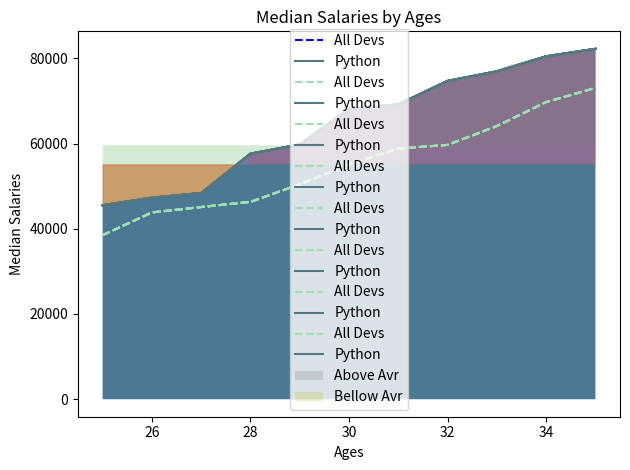

Python code for this plot:
from matplotlib import pyplot as plt
import numpy as np
import pandas as pd
%matplotlib qt

ages = [25,26,27,28,29,30,31,32,33,34,35]
salary = np.random.randint(38496,73752,len(ages))
js_salary = np.random.randint(37810,74583,len(ages))
python_salary = np.random.randint(45372,83640,len(ages))

salary.sort()
python_salary.sort()
js_salary.sort()

plt.plot(ages, salary, color="Blue", linestyle="--", label="All Devs")
plt.plot(ages, python_salary, color="#547980", label="Python")

plt.legend()

plt.title("Median Salaries by Ages")

plt.xlabel("Ages")
plt.ylabel("Median Salaries")

plt.tight_layout()

plt.show()

plt.plot(ages, salary, color="#9DE0AD", linestyle="--", label="All Devs")
plt.plot(ages, python_salary, color="#547980", label="Python")

plt.fill_between(ages, python_salary)

plt.legend()

plt.title("Median Salaries by Ages")

plt.xlabel("Ages")
plt.ylabel("Median Salaries")

plt.tight_layout()

plt.show()

plt.plot(ages, salary, color="#9DE0AD", linestyle="--", label="All Devs")
plt.plot(ages, python_salary, color="#547980", label="Python")

plt.fill_between(ages, python_salary, alpha=0.2)

plt.legend()

plt.title("Median Salaries by Ages")

plt.xlabel("Ages")
plt.ylabel("Median Salaries")

plt.tight_layout()

plt.show()

overall_median = np.median(js_salary)

plt.plot(ages, salary, color="#9DE0AD", linestyle="--", label="All Devs")
plt.plot(ages, python_salary, color="#547980", label="Python")

plt.fill_between(ages, python_salary, overall_median, alpha=0.2)

plt.legend()

plt.title("Median Salaries by Ages")

plt.xlabel("Ages")
plt.ylabel("Median Salaries")

plt.tight_layout()

plt.show()

overall_median = np.median(salary)

plt.plot(ages, salary, color="#9DE0AD", linestyle="--", label="All Devs")
plt.plot(ages, python_salary, color="#547980", label="Python")

plt.fill_between(ages, python_salary, overall_median, where=(python_salary > overall_median), alpha=0.2)

plt.legend()

plt.title("Median Salaries by Ages")

plt.xlabel("Ages")
plt.ylabel("Median Salaries")

plt.tight_layout()

plt.show()

plt.plot(ages, salary, color="#9DE0AD", linestyle="--", label="All Devs")
plt.plot(ages, python_salary, color="#547980", label="Python")

plt.fill_between(ages, python_salary, overall_median, 
where=(python_salary > overall_median), interpolate=True, alpha=0.25)

plt.fill_between(ages, python_salary, overall_median, 
where=(python_salary <= overall_median), interpolate=True, alpha=0.25)

plt.legend()

plt.title("Median Salaries by Ages")

plt.xlabel("Ages")
plt.ylabel("Median Salaries")

plt.tight_layout()

plt.show()

plt.plot(ages, salary, color="#9DE0AD", linestyle="--", label="All Devs")
plt.plot(ages, python_salary, color="#547980", label="Python")

plt.fill_between(ages, python_salary, overall_median, 
where=(python_salary > overall_median), interpolate=True, alpha=0.25)

plt.fill_between(ages, python_salary, overall_median, 
where=(python_salary <= overall_median), interpolate=True, color="red", alpha=0.25)

plt.legend()

plt.title("Median Salaries by Ages")

plt.xlabel("Ages")
plt.ylabel("Median Salaries")

plt.tight_layout()

plt.show()

plt.plot(ages, salary, color="#9DE0AD", linestyle="--", label="All Devs")
plt.plot(ages, python_salary, color="#547980", label="Python")

plt.fill_between(ages, python_salary, overall_median, 
where=(python_salary > overall_median), interpolate=True, alpha=0.25, label="Above Avr")

plt.fill_between(ages, python_salary, overall_median, 
where=(python_salary <= overall_median), interpolate=True, alpha=0.25, label="Bellow Avr")

plt.legend()

plt.title("Median Salaries by Ages")

plt.xlabel("Ages")
plt.ylabel("Median Salaries")

plt.tight_layout()

plt.show()



